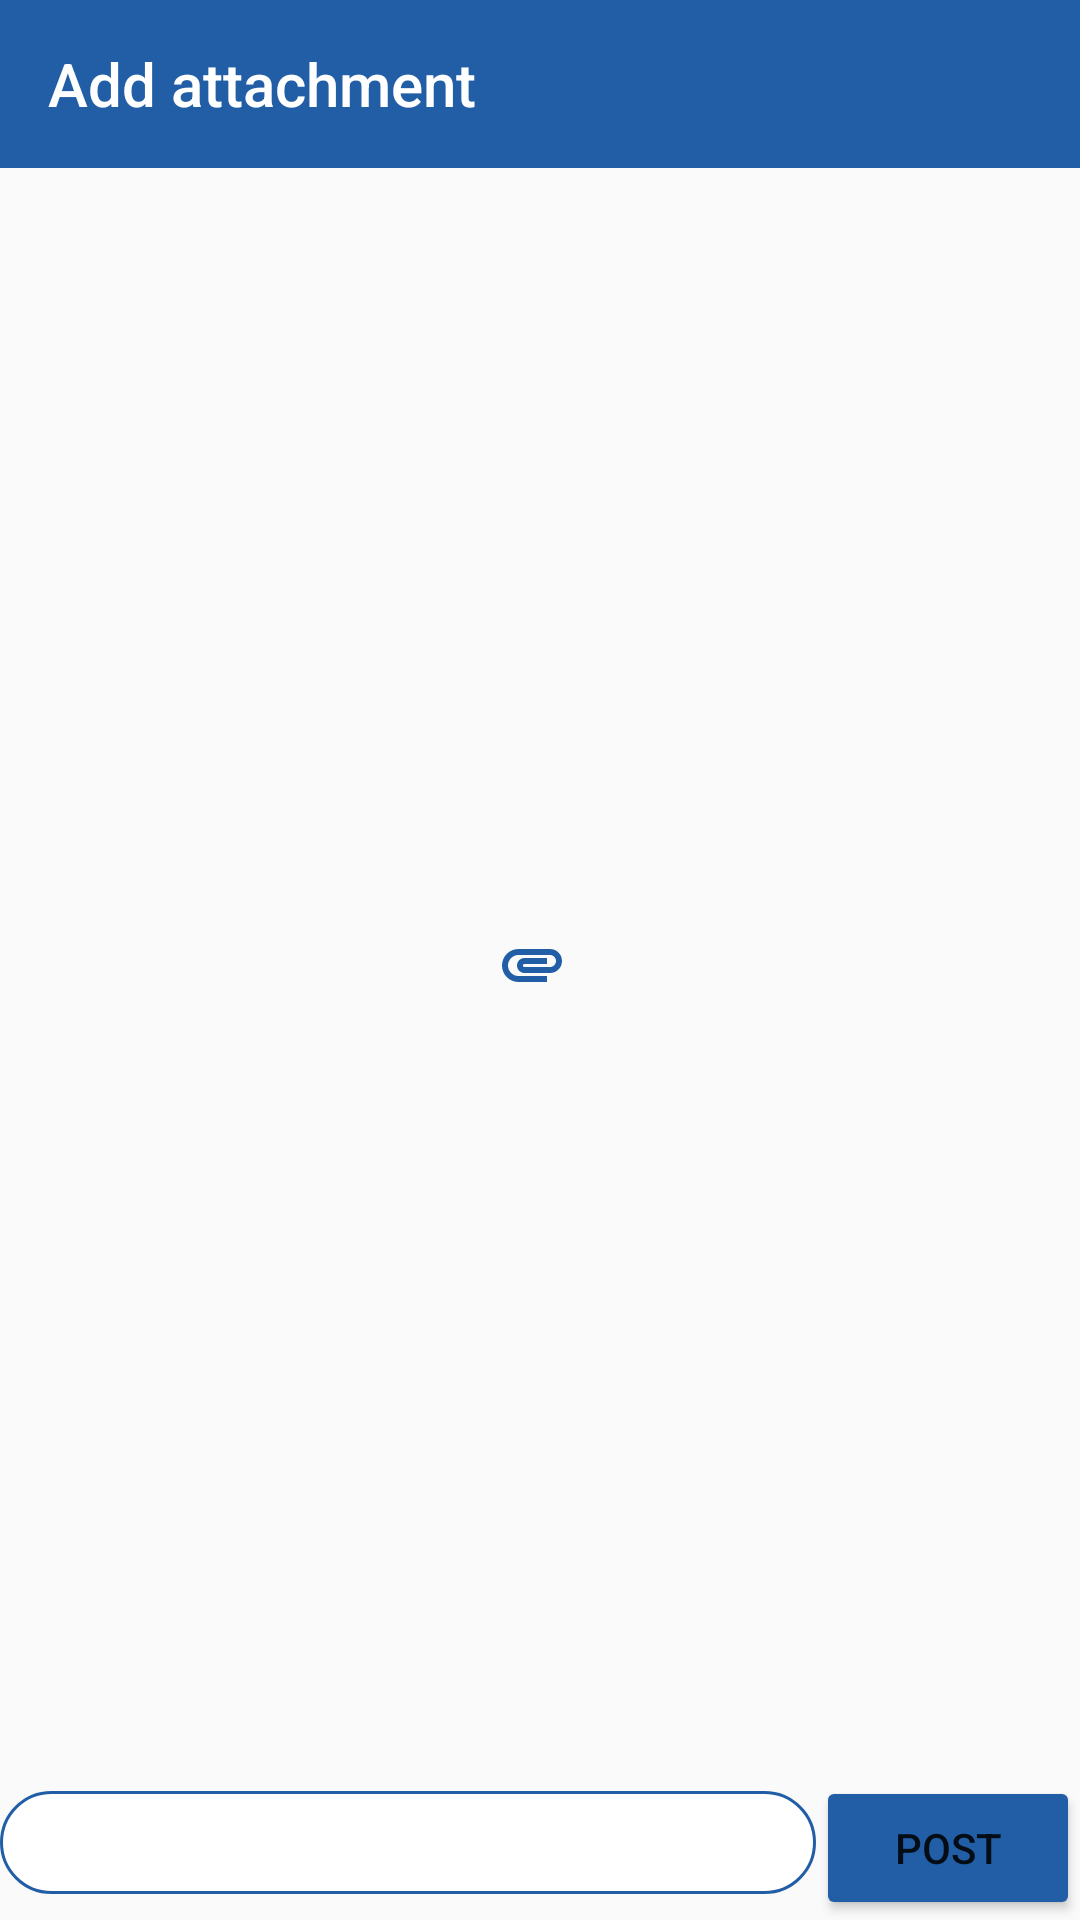

Reconstruct the res/layout file that produces this screen, plus the resources it refers to.
<!-- AndroidManifest.xml: application theme AppTheme -->
<!-- res/layout/activity_comment_with_attachment.xml -->
<?xml version="1.0" encoding="utf-8"?>
<RelativeLayout
        xmlns:android="http://schemas.android.com/apk/res/android"
        xmlns:app="http://schemas.android.com/apk/res-auto"
        android:layout_width="match_parent"
        android:layout_height="match_parent">

    <android.support.design.widget.AppBarLayout
            android:id="@+id/appbar"
            android:layout_height="wrap_content"
            android:layout_width="match_parent"
            android:theme="@style/AppTheme.AppBarOverlay">

        <android.support.v7.widget.Toolbar
                android:id="@+id/toolbar"
                android:layout_width="match_parent"
                android:layout_height="?attr/actionBarSize"
                app:title="Add attachment"
                android:background="?attr/colorPrimary"/>
    </android.support.design.widget.AppBarLayout>


    <LinearLayout
            android:orientation="vertical"
            android:gravity="center"
            android:layout_below="@+id/appbar"
            android:layout_above="@+id/bottomView"
            android:layout_width="match_parent"
            android:layout_height="match_parent">

        <ImageView
                android:id="@+id/iv_image_attachment"
                android:scaleType="center"
                android:visibility="gone"
                android:layout_width="match_parent"
                android:layout_height="match_parent"/>

        <TextView
                android:id="@+id/tv_attachment_name"
                android:drawablePadding="5dp"
                android:drawableLeft="@drawable/ic_attachment"
                android:drawableStart="@drawable/ic_attachment"
                android:layout_width="wrap_content"
                android:layout_height="wrap_content"/>

    </LinearLayout>

    <Button
            android:id="@+id/btnChange"
            android:visibility="gone"
            android:layout_centerHorizontal="true"
            android:layout_above="@+id/bottomView"
            android:textColor="@color/md_white"
            android:backgroundTint="@color/colorPrimary"
            android:layout_margin="20dp"
            android:layout_gravity="right"
            android:text="Change"
            android:layout_width="wrap_content"
            android:layout_height="wrap_content"/>


    <LinearLayout
            android:id="@+id/bottomView"
            android:layout_alignParentBottom="true"
            android:layout_width="match_parent"
            android:layout_height="wrap_content"
            android:layout_marginTop="5dp"
            android:orientation="horizontal">


        <EditText
                android:id="@+id/etComment"
                android:textColor="@color/md_black"
                android:background="@drawable/comments_bg"
                android:layout_width="0dp"
                android:layout_weight="1.0"
                android:layout_height="wrap_content"/>

        <Button
                android:id="@+id/btnPost"
                android:textColor="@color/md_white"
                android:backgroundTint="@color/colorPrimary"
                android:layout_width="wrap_content"
                android:layout_height="wrap_content"
                android:text="Post"/>

    </LinearLayout>

</RelativeLayout>
<!-- resources referenced by this layout -->
<resources>
  <color name="colorPrimary">#215ea6</color>
  <!-- drawable comments_bg (drawable) -->
  <?xml version="1.0" encoding="utf-8"?>
  <shape xmlns:android="http://schemas.android.com/apk/res/android" >
  
      <solid android:color="#FFFFFF" />
  
      <padding
          android:bottom="5dp"
          android:left="5dp"
          android:right="5dp"
          android:top="5dp"/>
  
      <stroke
          android:width="1dp"
          android:color="@color/colorPrimary" />
      <corners
          android:radius="20dp"
          />
  
  </shape>
  <!-- drawable ic_attachment (drawable-anydpi) -->
  <vector xmlns:android="http://schemas.android.com/apk/res/android"
      android:width="24dp"
      android:height="24dp"
      android:viewportWidth="24"
      android:viewportHeight="24"
      android:tint="#215EA6">
      <path
          android:fillColor="#FF000000"
          android:pathData="M2,12.5C2,9.46 4.46,7 7.5,7H18c2.21,0 4,1.79 4,4s-1.79,4 -4,4H9.5C8.12,15 7,13.88 7,12.5S8.12,10 9.5,10H17v2H9.41c-0.55,0 -0.55,1 0,1H18c1.1,0 2,-0.9 2,-2s-0.9,-2 -2,-2H7.5C5.57,9 4,10.57 4,12.5S5.57,16 7.5,16H17v2H7.5C4.46,18 2,15.54 2,12.5z"/>
  </vector>
  <style name="AppTheme.AppBarOverlay" parent="ThemeOverlay.AppCompat.Dark.ActionBar" />
  <style name="AppTheme" parent="Theme.AppCompat.Light.DarkActionBar">
          
          <item name="colorPrimary">@color/colorPrimary</item>
          <item name="colorPrimaryDark">@color/colorPrimaryDark</item>
          <item name="colorAccent">@color/colorAccent</item>
      </style>
  <color name="colorPrimaryDark">#215ea6</color>
  <color name="colorAccent">#D81B60</color>
</resources>
